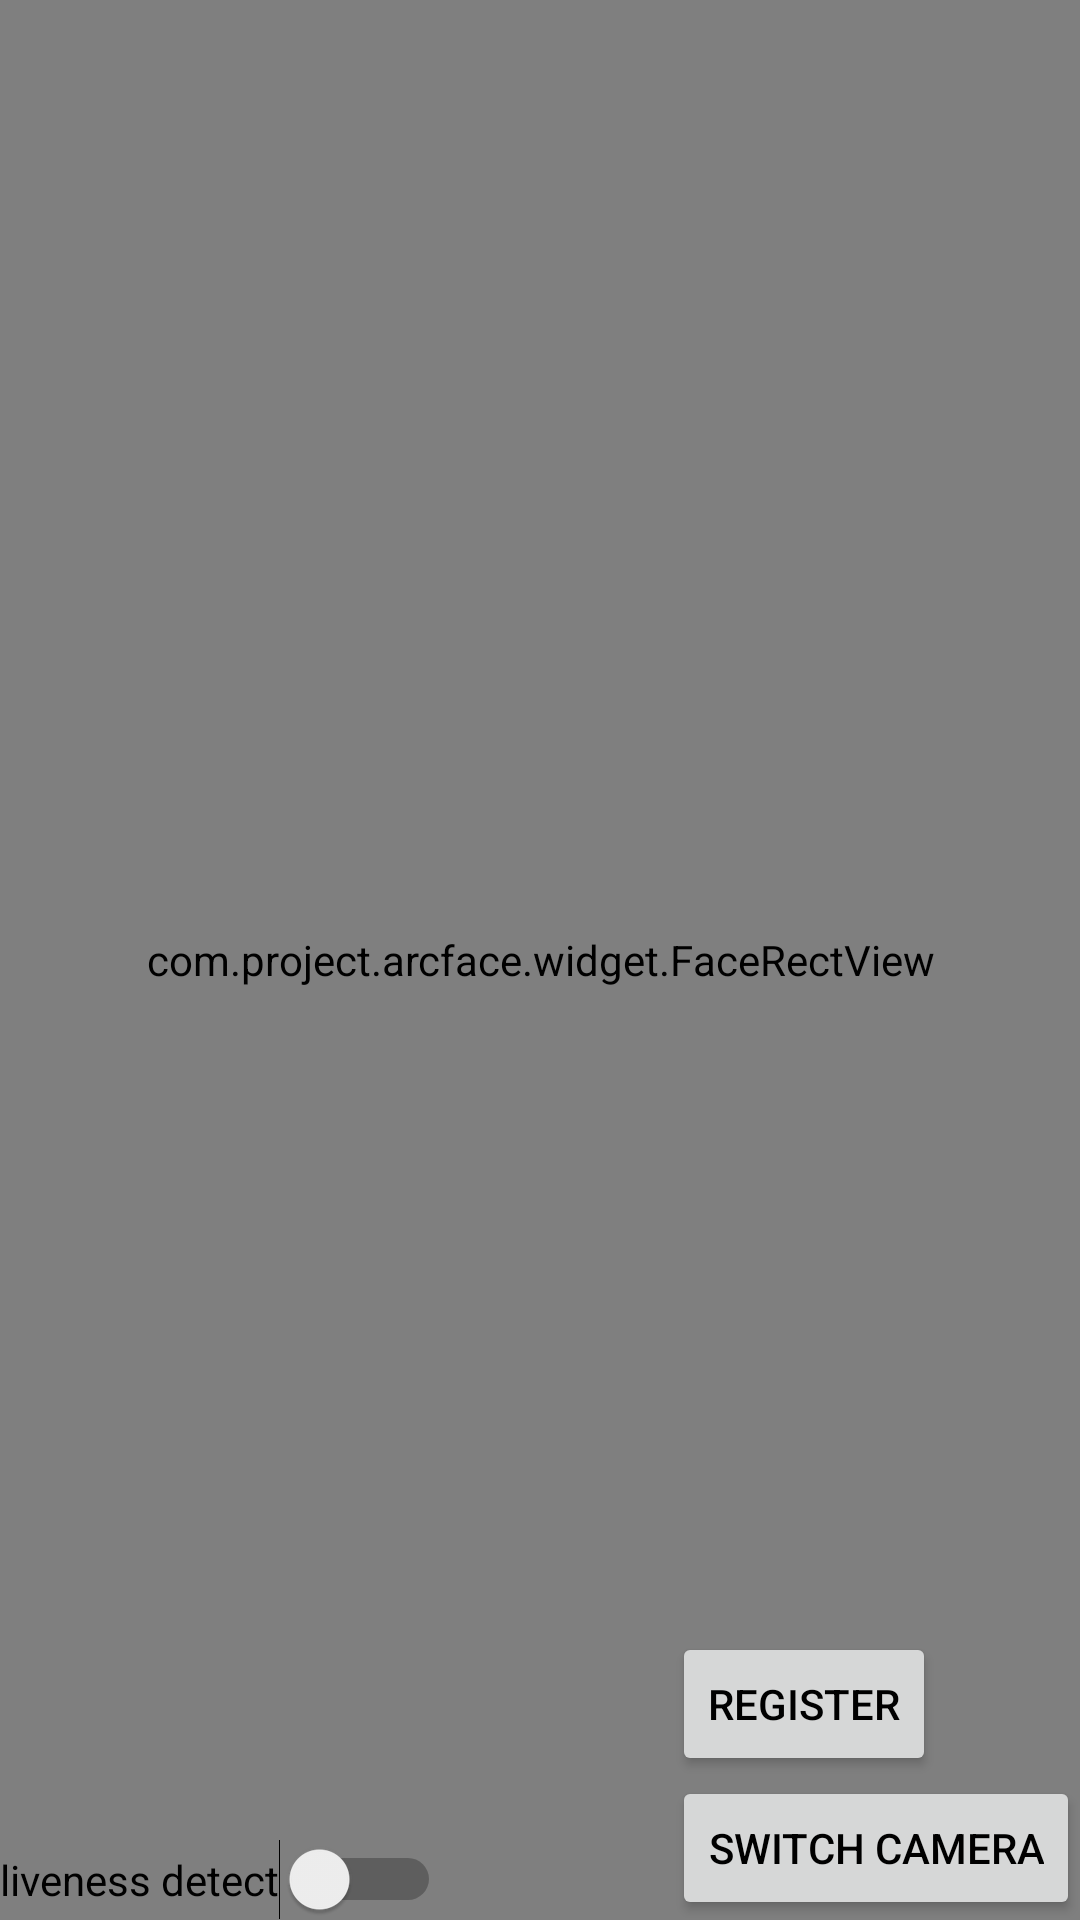

Reconstruct the res/layout file that produces this screen, plus the resources it refers to.
<!-- AndroidManifest.xml: application theme AppTheme -->
<!-- res/layout/activity_register_and_recognize.xml -->
<?xml version="1.0" encoding="utf-8"?>
<FrameLayout xmlns:android="http://schemas.android.com/apk/res/android"
    android:layout_width="match_parent"
    android:layout_height="match_parent">

    <FrameLayout
        android:layout_width="match_parent"
        android:layout_height="match_parent">
        <TextureView
            android:id="@+id/single_camera_texture_preview"
            android:layout_width="match_parent"
            android:layout_height="match_parent" />

        <com.project.arcface.widget.FaceRectView
            android:id="@+id/single_camera_face_rect_view"
            android:layout_width="match_parent"
            android:layout_height="match_parent" />
    </FrameLayout>

    <Switch
        android:id="@+id/single_camera_switch_liveness_detect"
        android:layout_width="wrap_content"
        android:layout_height="wrap_content"
        android:layout_gravity="bottom"
        android:layout_margin="@dimen/common_bottom_margin"
        android:text="@string/liveness_detect" />

    <LinearLayout
        android:layout_margin="@dimen/common_bottom_margin"
        android:layout_gravity="bottom|end"
        android:orientation="vertical"
        android:layout_width="wrap_content"
        android:layout_height="wrap_content">
        <Button
            android:layout_width="wrap_content"
            android:layout_height="wrap_content"
            android:onClick="register"
            android:text="@string/register" />
        <Button
            android:layout_width="wrap_content"
            android:layout_height="wrap_content"
            android:onClick="switchCamera"
            android:text="@string/switch_camera" />
    </LinearLayout>

    <androidx.recyclerview.widget.RecyclerView
        android:id="@+id/single_camera_recycler_view_person"
        android:layout_width="match_parent"
        android:layout_height="wrap_content" />

</FrameLayout>
<!-- resources referenced by this layout -->
<resources>
  <string name="liveness_detect">liveness detect</string>
  <string name="register">register</string>
  <string name="switch_camera">switch camera</string>
  <style name="AppTheme" parent="Theme.AppCompat.Light.DarkActionBar">
          
          <item name="colorPrimary">@color/colorPrimary</item>
          <item name="colorPrimaryDark">@color/colorPrimaryDark</item>
          <item name="colorAccent">@color/colorAccent</item>
          <item name="windowNoTitle">true</item>
          <item name="android:windowFullscreen">true</item>
          <item name="android:textColor">#000000</item>
      </style>
  <!-- not gathered from this repository: default colours our renderer supplied (Android Studio template values) -->
  <color name="colorPrimary">#FF6200EE</color>
  <color name="colorPrimaryDark">#FF3700B3</color>
  <color name="colorAccent">#FF03DAC5</color>
</resources>
